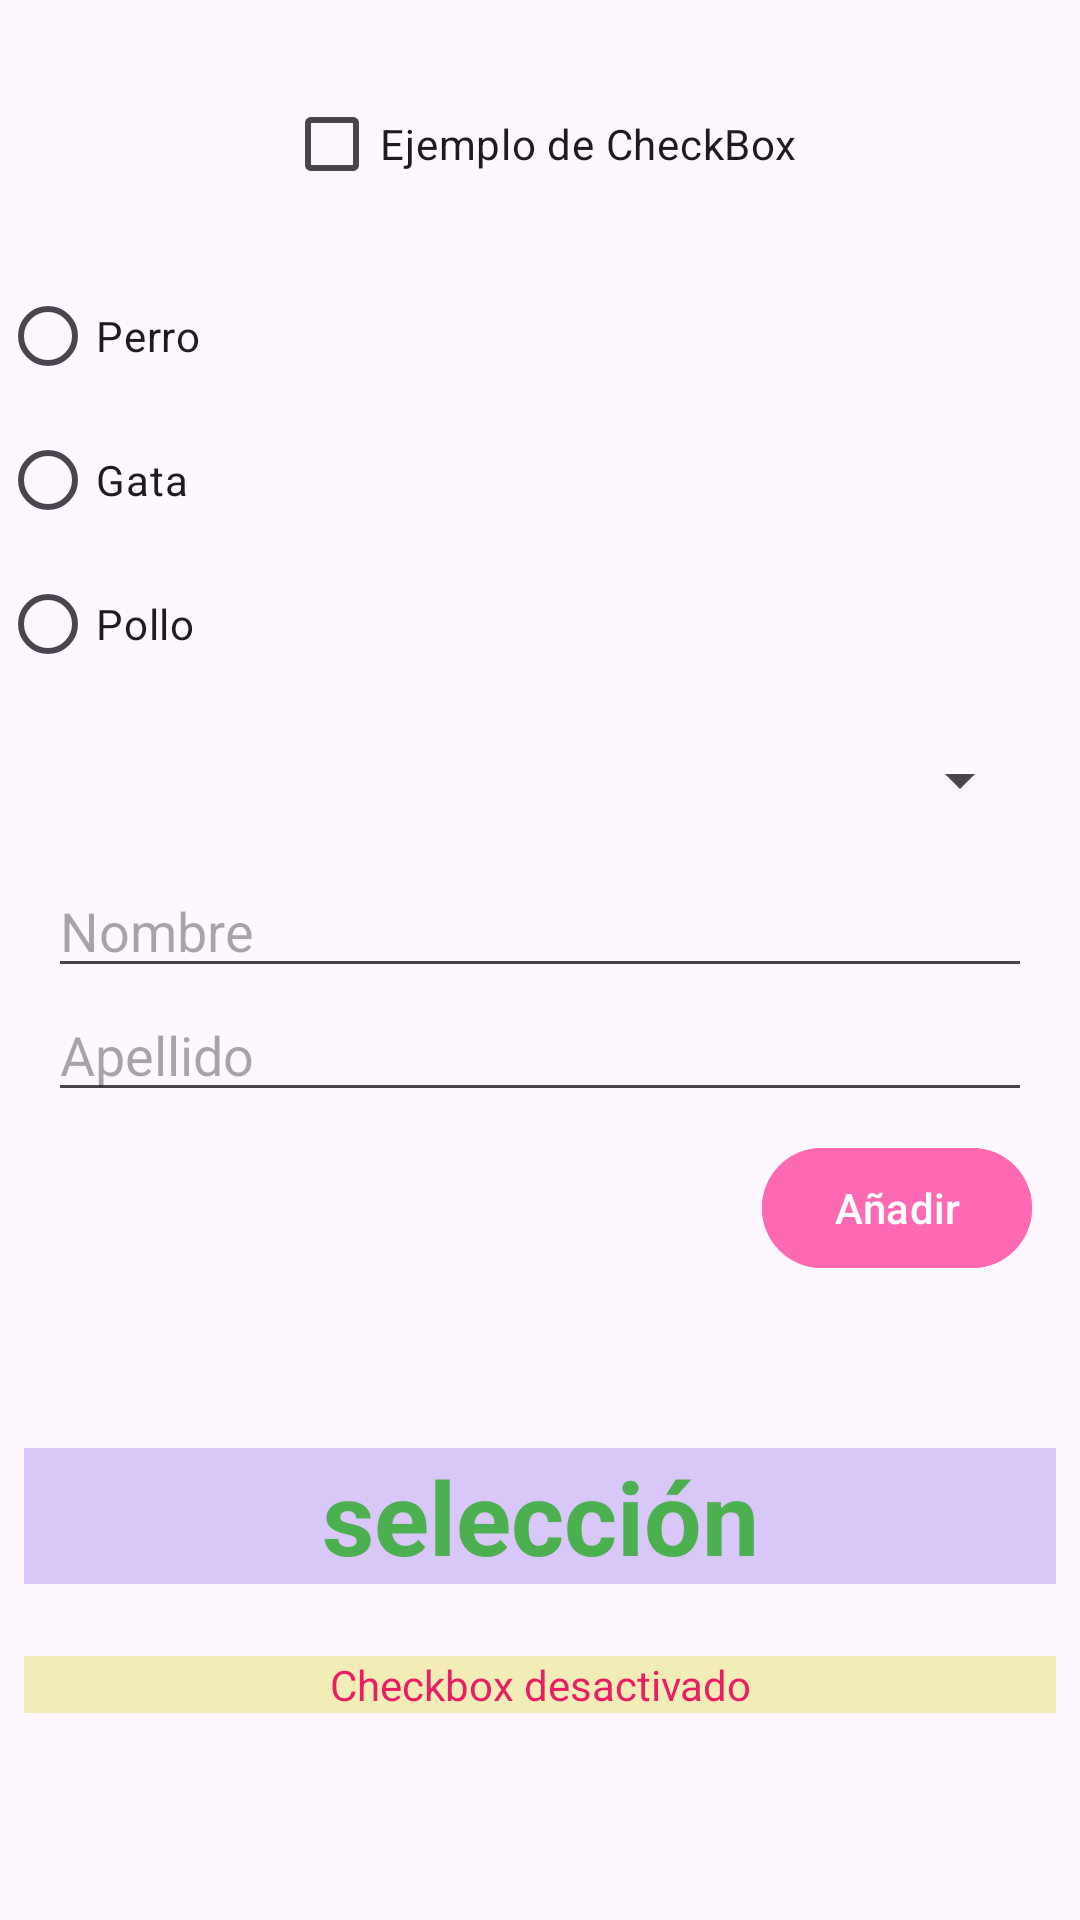

Produce the Android XML layout that renders to this screen, including the resource entries it uses.
<!-- AndroidManifest.xml: application theme Theme.Componentes_2425 -->
<!-- res/layout/activity_main.xml -->
<?xml version="1.0" encoding="utf-8"?>
<androidx.constraintlayout.widget.ConstraintLayout xmlns:android="http://schemas.android.com/apk/res/android"
    xmlns:app="http://schemas.android.com/apk/res-auto"
    xmlns:tools="http://schemas.android.com/tools"
    android:id="@+id/main"
    android:layout_width="match_parent"
    android:layout_height="match_parent"
    tools:context=".MainActivity">

    <CheckBox
        android:id="@+id/miCheckBox"
        android:layout_width="wrap_content"
        android:layout_height="wrap_content"
        android:layout_marginTop="24dp"
        android:text="Ejemplo de CheckBox"
        app:layout_constraintEnd_toEndOf="parent"
        app:layout_constraintStart_toStartOf="parent"
        app:layout_constraintTop_toTopOf="parent" />

    <RadioGroup
        android:id="@+id/radioGroup"
        android:layout_width="0dp"
        android:layout_height="wrap_content"
        android:layout_marginTop="16dp"
        app:layout_constraintEnd_toEndOf="parent"
        app:layout_constraintStart_toStartOf="parent"
        app:layout_constraintTop_toBottomOf="@+id/miCheckBox">

        <RadioButton
            android:id="@+id/radioButtonPerro"
            android:layout_width="match_parent"
            android:layout_height="wrap_content"
            android:text="Perro" />

        <RadioButton
            android:id="@+id/radioButtonGata"
            android:layout_width="match_parent"
            android:layout_height="wrap_content"
            android:text="Gata" />

        <RadioButton
            android:id="@+id/radioButtonPollo"
            android:layout_width="match_parent"
            android:layout_height="wrap_content"
            android:text="Pollo" />
    </RadioGroup>

    <Spinner
        android:id="@+id/spinner"
        android:layout_width="0dp"
        android:layout_height="wrap_content"
        android:layout_marginStart="16dp"
        android:layout_marginTop="16dp"
        android:layout_marginEnd="16dp"
        app:layout_constraintEnd_toEndOf="parent"
        app:layout_constraintStart_toStartOf="parent"
        app:layout_constraintTop_toBottomOf="@+id/radioGroup" />

    <EditText
        android:id="@+id/nombre"
        android:layout_width="0dp"
        android:layout_height="wrap_content"
        android:layout_marginTop="16dp"
        android:ems="10"
        android:hint="Nombre"
        android:inputType="text"
        app:layout_constraintEnd_toEndOf="@+id/spinner"
        app:layout_constraintStart_toStartOf="@+id/spinner"
        app:layout_constraintTop_toBottomOf="@+id/spinner" />

    <EditText
        android:id="@+id/apellido"
        android:layout_width="0dp"
        android:layout_height="wrap_content"
        android:ems="10"
        android:hint="Apellido"
        android:inputType="text"
        app:layout_constraintEnd_toEndOf="@+id/nombre"
        app:layout_constraintStart_toStartOf="@+id/nombre"
        app:layout_constraintTop_toBottomOf="@+id/nombre" />

    <Button
        android:id="@+id/anyadir"
        android:layout_width="wrap_content"
        android:layout_height="wrap_content"
        android:layout_marginTop="8dp"
        android:backgroundTint="#FF69B4"
        android:text="Añadir"
        app:layout_constraintEnd_toEndOf="@+id/apellido"
        app:layout_constraintTop_toBottomOf="@+id/apellido" />

    <TextView
        android:id="@+id/salida"
        android:layout_width="0dp"
        android:layout_height="wrap_content"
        android:layout_marginStart="8dp"
        android:layout_marginEnd="8dp"
        android:background="#9C27B0"
        android:backgroundTint="#DAC7FA"
        android:gravity="center"
        android:text="selección"
        android:textColor="#4CAF50"
        android:textSize="34sp"
        android:textStyle="bold"
        app:layout_constraintBottom_toBottomOf="parent"
        app:layout_constraintEnd_toEndOf="parent"
        app:layout_constraintStart_toStartOf="parent"
        app:layout_constraintTop_toBottomOf="@+id/apellido" />

    <TextView
        android:id="@+id/salidaCheckBox"
        android:layout_width="0dp"
        android:layout_height="wrap_content"
        android:layout_marginTop="24dp"
        android:background="#F2ECB6"
        android:gravity="center"
        android:text="Checkbox desactivado"
        android:textColor="#E91E63"
        app:layout_constraintEnd_toEndOf="@+id/salida"
        app:layout_constraintStart_toStartOf="@+id/salida"
        app:layout_constraintTop_toBottomOf="@+id/salida" />
</androidx.constraintlayout.widget.ConstraintLayout>
<!-- resources referenced by this layout -->
<resources>
  <style name="Theme.Componentes_2425" parent="Base.Theme.Componentes_2425" />
  <style name="Base.Theme.Componentes_2425" parent="Theme.Material3.DayNight.NoActionBar">
          
          
      </style>
</resources>
